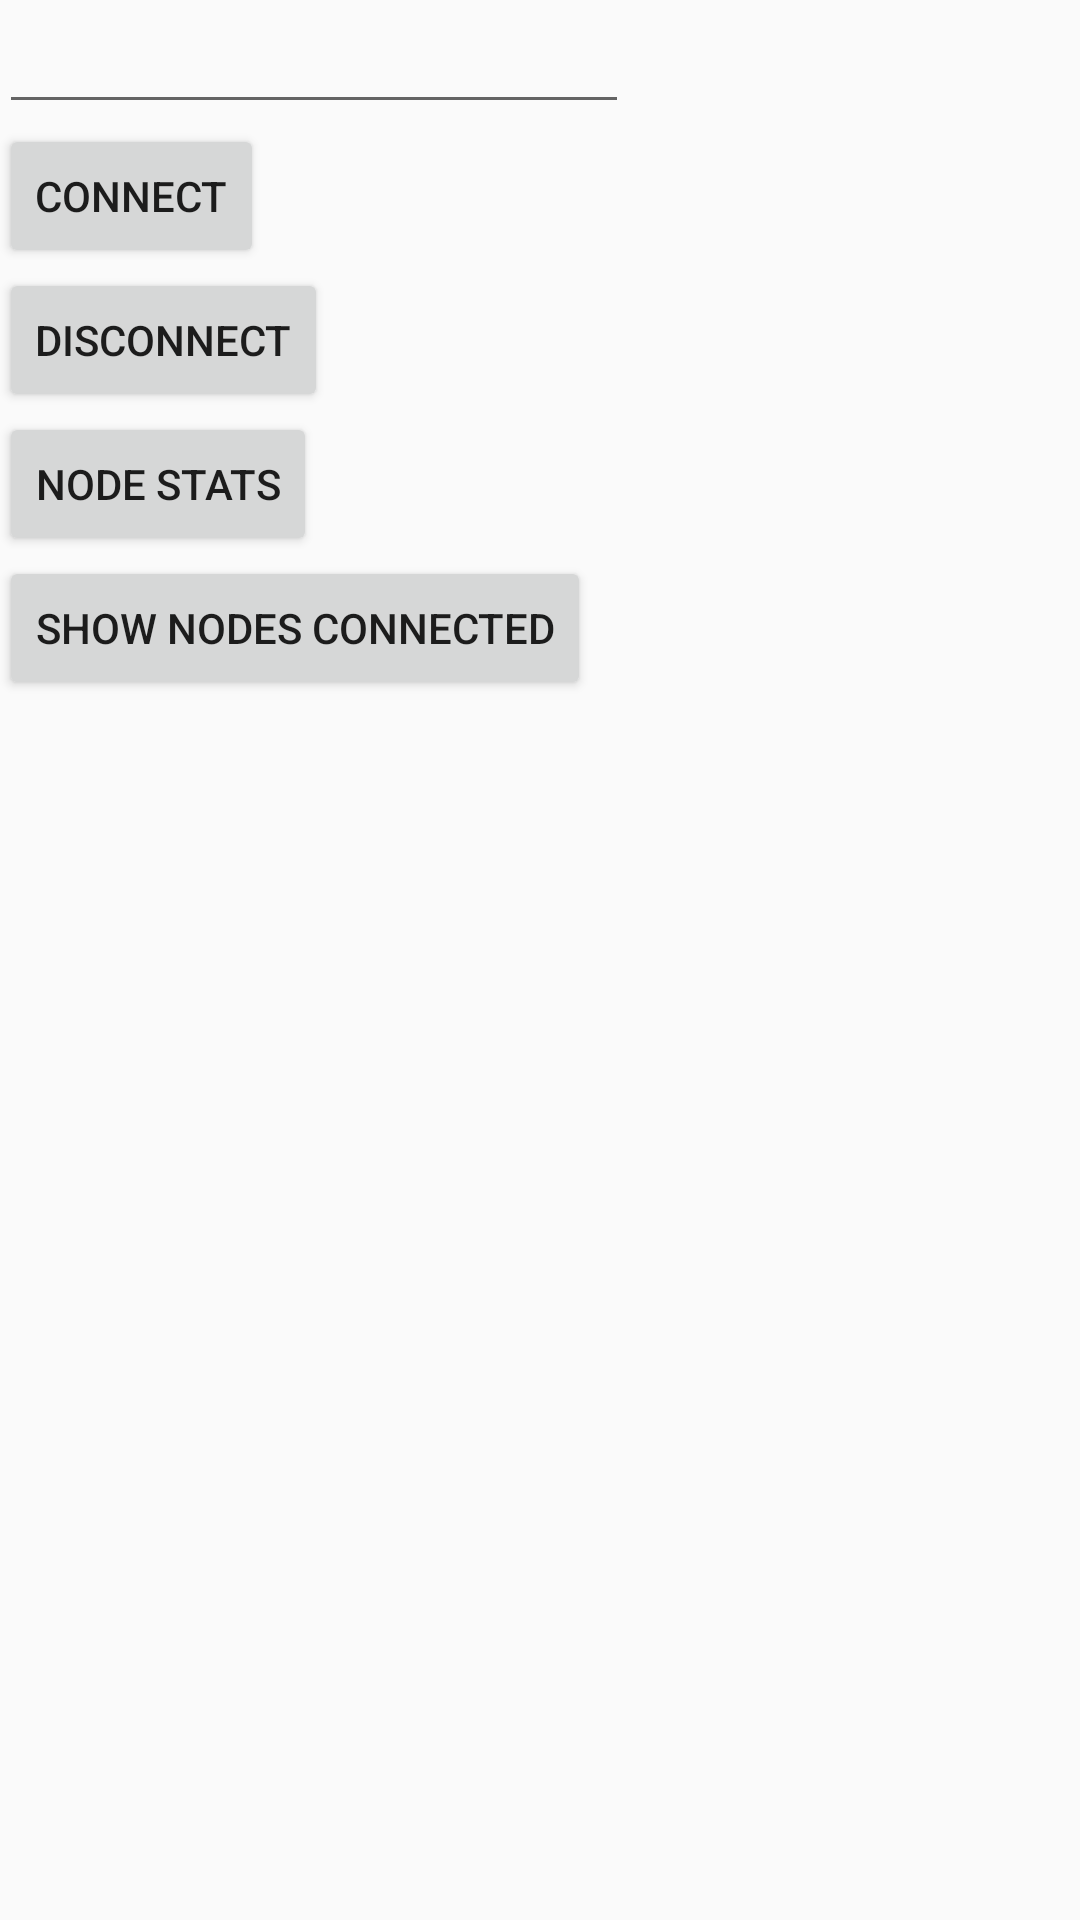

Android layout source for this screen:
<!-- AndroidManifest.xml: application theme AppTheme -->
<!-- res/layout/activity_main.xml -->
<?xml version="1.0" encoding="utf-8"?>

<RelativeLayout xmlns:android="http://schemas.android.com/apk/res/android"
    xmlns:tools="http://schemas.android.com/tools"
    android:layout_width="match_parent"
    android:layout_height="match_parent"
    android:paddingBottom="@dimen/activity_vertical_margin"
    android:paddingLeft="@dimen/activity_horizontal_margin"
    android:paddingRight="@dimen/activity_horizontal_margin"
    android:paddingTop="@dimen/activity_vertical_margin"
    tools:context="org.kd3su.greg.allstarcontrol.MainActivity">

    <TabHost
        android:layout_width="match_parent"
        android:layout_height="match_parent"
        android:id="@+id/tabHost"
        android:layout_alignParentTop="true"
        android:layout_alignParentLeft="true"
        android:layout_alignParentStart="true">

        <LinearLayout
            android:layout_width="match_parent"
            android:layout_height="match_parent"
            android:orientation="vertical">

            <FrameLayout
                android:id="@android:id/tabcontent"
                android:layout_width="match_parent"
                android:layout_height="match_parent">

                <LinearLayout
                    android:id="@+id/Control"
                    android:layout_width="match_parent"
                    android:layout_height="match_parent"
                    android:orientation="vertical">

                    <EditText
                        android:layout_width="wrap_content"
                        android:layout_height="wrap_content"
                        android:inputType="number"
                        android:ems="10"
                        android:id="@+id/editText" />

                    <Button
                        style="?android:attr/buttonStyleSmall"
                        android:layout_width="wrap_content"
                        android:layout_height="wrap_content"
                        android:text="Connect"
                        android:id="@+id/button" />

                    <Button
                        style="?android:attr/buttonStyleSmall"
                        android:layout_width="wrap_content"
                        android:layout_height="wrap_content"
                        android:text="Disconnect"
                        android:id="@+id/button2" />

                    <Button
                        style="?android:attr/buttonStyleSmall"
                        android:layout_width="wrap_content"
                        android:layout_height="wrap_content"
                        android:text="Node Stats"
                        android:id="@+id/button4" />

                    <Button
                        style="?android:attr/buttonStyleSmall"
                        android:layout_width="wrap_content"
                        android:layout_height="wrap_content"
                        android:text="Show Nodes Connected"
                        android:id="@+id/button5" />
                    <TextView
                        android:layout_width="wrap_content"
                        android:layout_height="wrap_content"
                        android:id="@+id/textview1"
                        android:scrollbars="vertical"/>

                </LinearLayout>

                <LinearLayout
                    android:id="@+id/Status"
                    android:layout_width="match_parent"
                    android:layout_height="wrap_content"
                    android:orientation="vertical">

                </LinearLayout>

                <LinearLayout
                    android:id="@+id/Messages"
                    android:layout_width="match_parent"
                    android:layout_height="match_parent"
                    android:orientation="vertical"></LinearLayout>
            </FrameLayout>
        </LinearLayout>
    </TabHost>

    <TabWidget
        android:layout_width="match_parent"
        android:layout_height="wrap_content"></TabWidget>
</RelativeLayout>
<!-- resources referenced by this layout -->
<resources>
  <style name="AppTheme" parent="Theme.AppCompat.Light.DarkActionBar">
          
  
          <item type="attr" name="colorPrimary">#2196f3</item>
          <item type="attr" name="colorPrimaryDark">#1976d2</item>
          <item type="attr" name="colorAccent">#f44336</item>
  
      </style>
</resources>
